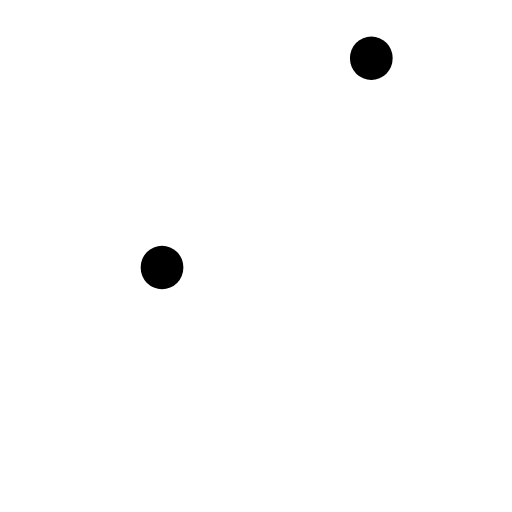
t = 0.00 s
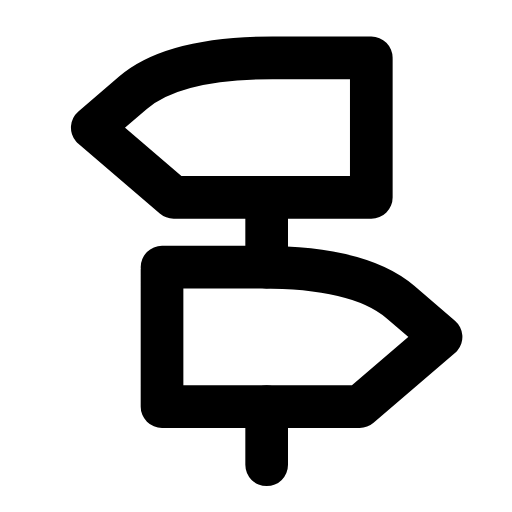
t = 0.24 s
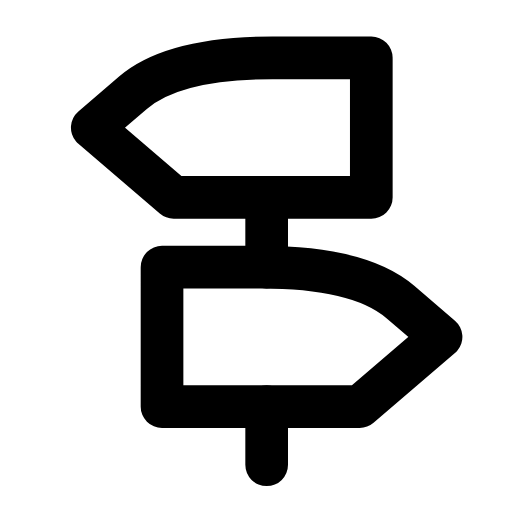
t = 0.47 s
t = 0.68 s: frame unchanged from t = 0.47 s, image omitted
t = 0.93 s: frame unchanged from t = 0.47 s, image omitted
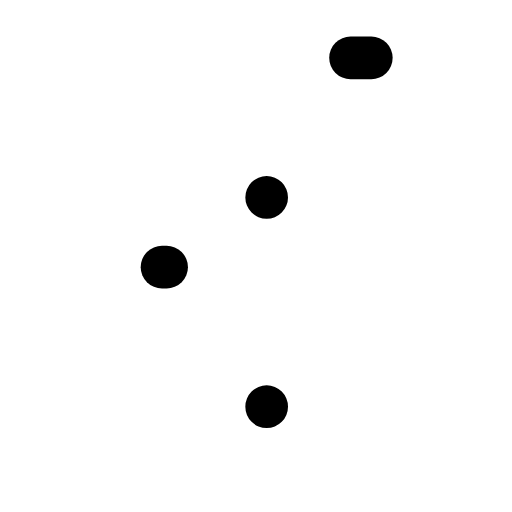
t = 1.17 s

The animated SVG that drew these frames (rendered in a browser with its animation timeline set to each time). Animation: 3 SMIL elements (animate=3); one cycle of 1.40 s, repeats indefinitely.

<svg xmlns="http://www.w3.org/2000/svg" width="24" height="24" viewBox="0 0 24 24" fill="none"><g transform="translate(-1.125 -1.103) scale(1.09)"><path stroke="currentColor" stroke-width="1.835" stroke-linecap="round" stroke-linejoin="round" fill="none" d="M17 3.5L12.75 3.5Q8.5 3.5 6.75 5L5 6.5L8.5 9.5L17 9.5Z" pathLength="1" stroke-dasharray="1"><animate attributeName="stroke-dashoffset" values="1;1;0;0;0;0;1;1;1" keyTimes="0;0;0.189;0.45;0.6;0.774;0.9;0.9;1" dur="1.4s" repeatCount="indefinite" calcMode="spline" keySplines="0.16 1 0.3 1;0.16 1 0.3 1;0.16 1 0.3 1;0.16 1 0.3 1;0.16 1 0.3 1;0.16 1 0.3 1;0.16 1 0.3 1;0.16 1 0.3 1"/></path><path stroke="currentColor" stroke-width="1.835" stroke-linecap="round" stroke-linejoin="round" fill="none" d="M8 12.5L12.25 12.5Q16.5 12.5 18.25 14L20 15.5L16.5 18.5L8 18.5Z" pathLength="1" stroke-dasharray="1"><animate attributeName="stroke-dashoffset" values="1;1;0;0;0;0;1;1;1" keyTimes="0;0.0315;0.2205;0.45;0.6;0.753;0.879;0.9;1" dur="1.4s" repeatCount="indefinite" calcMode="spline" keySplines="0.16 1 0.3 1;0.16 1 0.3 1;0.16 1 0.3 1;0.16 1 0.3 1;0.16 1 0.3 1;0.16 1 0.3 1;0.16 1 0.3 1;0.16 1 0.3 1"/></path><path stroke="currentColor" stroke-width="1.835" stroke-linecap="round" stroke-linejoin="round" fill="none" d="M12.5 9.5L12.5 12.5M12.5 18.5L12.5 21" pathLength="1" stroke-dasharray="1"><animate attributeName="stroke-dashoffset" values="1;1;0;0;0;0;1;1;1" keyTimes="0;0.063;0.252;0.45;0.6;0.732;0.858;0.9;1" dur="1.4s" repeatCount="indefinite" calcMode="spline" keySplines="0.16 1 0.3 1;0.16 1 0.3 1;0.16 1 0.3 1;0.16 1 0.3 1;0.16 1 0.3 1;0.16 1 0.3 1;0.16 1 0.3 1;0.16 1 0.3 1"/></path></g></svg>
